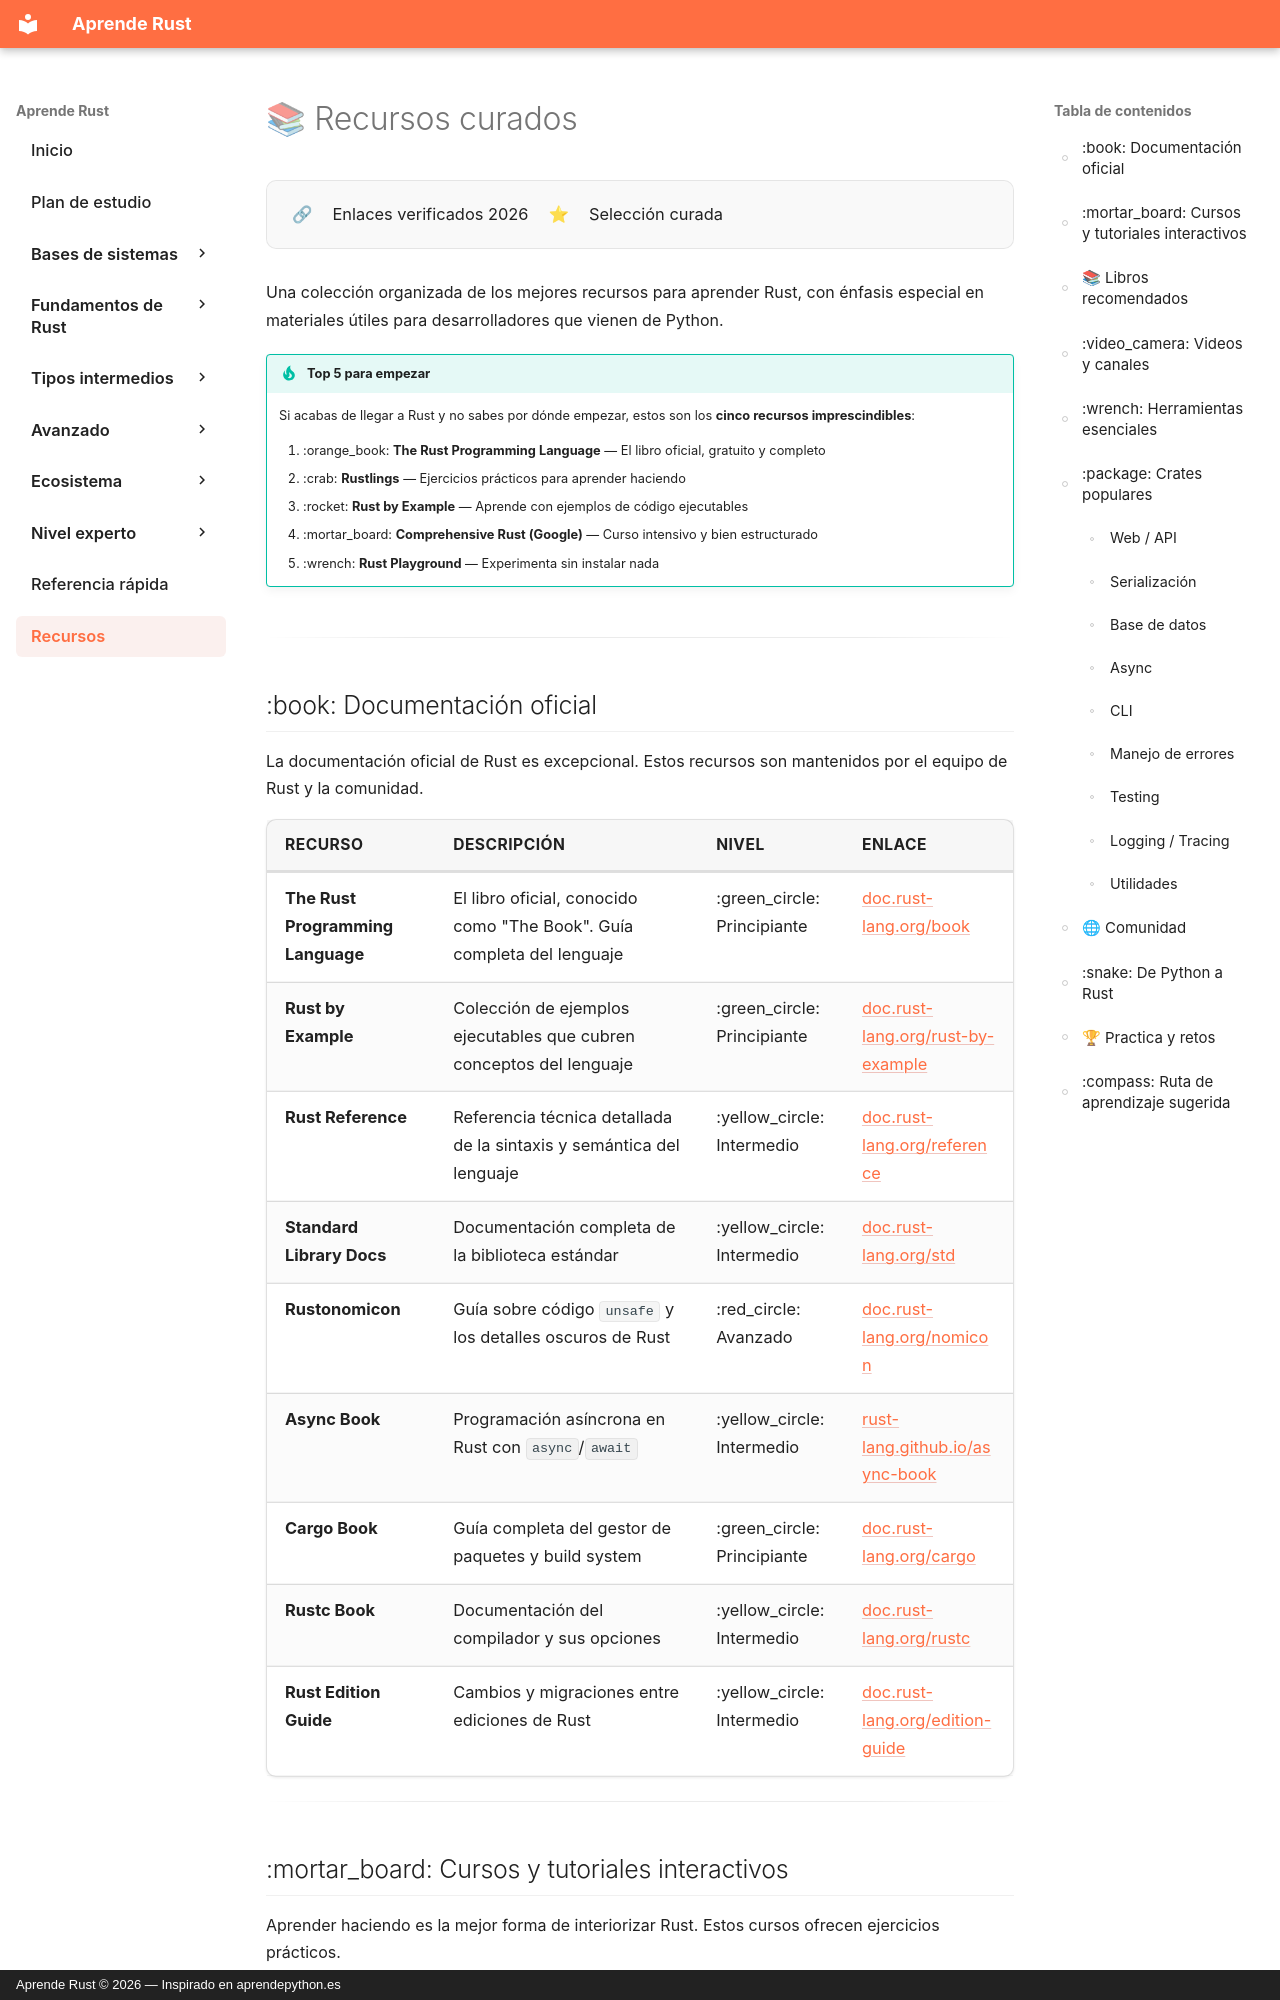

repository: dettriva/aprende-rust · page: recursos/index.html · generator: mkdocs · copyright: Aprende Rust © 2026 — Inspirado en aprendepython.es

---
title: Recursos
description: "Recursos curados para aprender Rust: documentación oficial, libros, cursos, herramientas y comunidad"
---

# 📚 Recursos curados

<div class="chapter-meta">
<span class="meta-icon">🔗</span> Enlaces verificados 2026
<span class="meta-icon">⭐</span> Selección curada
</div>

Una colección organizada de los mejores recursos para aprender Rust, con énfasis especial en materiales útiles para desarrolladores que vienen de Python.

!!! tip "Top 5 para empezar"

    Si acabas de llegar a Rust y no sabes por dónde empezar, estos son los **cinco recursos imprescindibles**:

    1. :orange_book: **The Rust Programming Language** — El libro oficial, gratuito y completo
    2. :crab: **Rustlings** — Ejercicios prácticos para aprender haciendo
    3. :rocket: **Rust by Example** — Aprende con ejemplos de código ejecutables
    4. :mortar_board: **Comprehensive Rust (Google)** — Curso intensivo y bien estructurado
    5. :wrench: **Rust Playground** — Experimenta sin instalar nada

---
